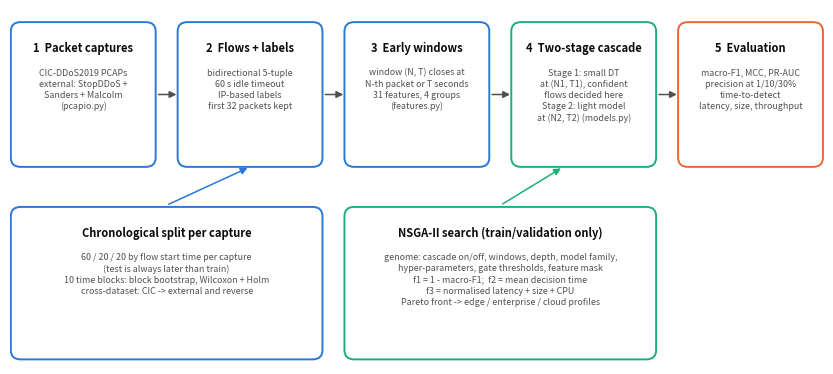

The matplotlib source for this figure: (Note: this script raises an exception after producing the figure.)
"""Figure 0: implemented pipeline (boxes and arrows)."""
import matplotlib
matplotlib.use("Agg")
import matplotlib.pyplot as plt
from matplotlib.patches import FancyBboxPatch

fig, ax = plt.subplots(figsize=(10.5, 4.6))
ax.set_xlim(0, 100); ax.set_ylim(0, 46); ax.axis("off")
INK, BLUE, GREEN, ORANGE, GREY = "#0b0b0b", "#2a78d6", "#1baf7a", "#eb6834", "#52514e"


def box(x, y, w, h, title, body, col):
    ax.add_patch(FancyBboxPatch((x, y), w, h, boxstyle="round,pad=0.4,rounding_size=1.2", fc="white", ec=col, lw=1.4))
    ax.text(x + w / 2, y + h - 2.2, title, ha="center", va="top", fontsize=8, fontweight="bold", color=INK)
    ax.text(x + w / 2, y + h - 5.6, body, ha="center", va="top", fontsize=6.4, color=GREY, linespacing=1.3)


def arr(x1, y1, x2, y2, col=GREY):
    ax.annotate("", xy=(x2, y2), xytext=(x1, y1), arrowprops=dict(arrowstyle="-|>", color=col, lw=1.1))


box(0.5, 26, 17, 18, "1  Packet captures", "CIC-DDoS2019 PCAPs\nexternal: StopDDoS +\nSanders + Malcolm\n(pcapio.py)", BLUE)
box(21, 26, 17, 18, "2  Flows + labels", "bidirectional 5-tuple\n60 s idle timeout\nIP-based labels\nfirst 32 packets kept", BLUE)
box(41.5, 26, 17, 18, "3  Early windows", "window (N, T) closes at\nN-th packet or T seconds\n31 features, 4 groups\n(features.py)", BLUE)
box(62, 26, 17, 18, "4  Two-stage cascade", "Stage 1: small DT\nat (N1, T1), confident\nflows decided here\nStage 2: light model\nat (N2, T2) (models.py)", GREEN)
box(82.5, 26, 17, 18, "5  Evaluation", "macro-F1, MCC, PR-AUC\nprecision at 1/10/30%\ntime-to-detect\nlatency, size, throughput", ORANGE)
box(41.5, 1, 37.5, 19, "NSGA-II search (train/validation only)", "genome: cascade on/off, windows, depth, model family,\nhyper-parameters, gate thresholds, feature mask\nf1 = 1 - macro-F1;  f2 = mean decision time\nf3 = normalised latency + size + CPU\nPareto front -> edge / enterprise / cloud profiles", GREEN)
box(0.5, 1, 37.5, 19, "Chronological split per capture", "60 / 20 / 20 by flow start time per capture\n(test is always later than train)\n10 time blocks: block bootstrap, Wilcoxon + Holm\ncross-dataset: CIC -> external and reverse", BLUE)
for x in (17.9, 38.4, 58.9, 79.4):
    arr(x, 35, x + 2.9, 35)
arr(60.25, 20.6, 68, 25.6, GREEN)
arr(19.2, 20.6, 29.5, 25.6, BLUE)
for ext in ("png", "pdf"):
    fig.savefig(f"figures/fig0_architecture.{ext}", dpi=200, bbox_inches="tight", facecolor="white")
